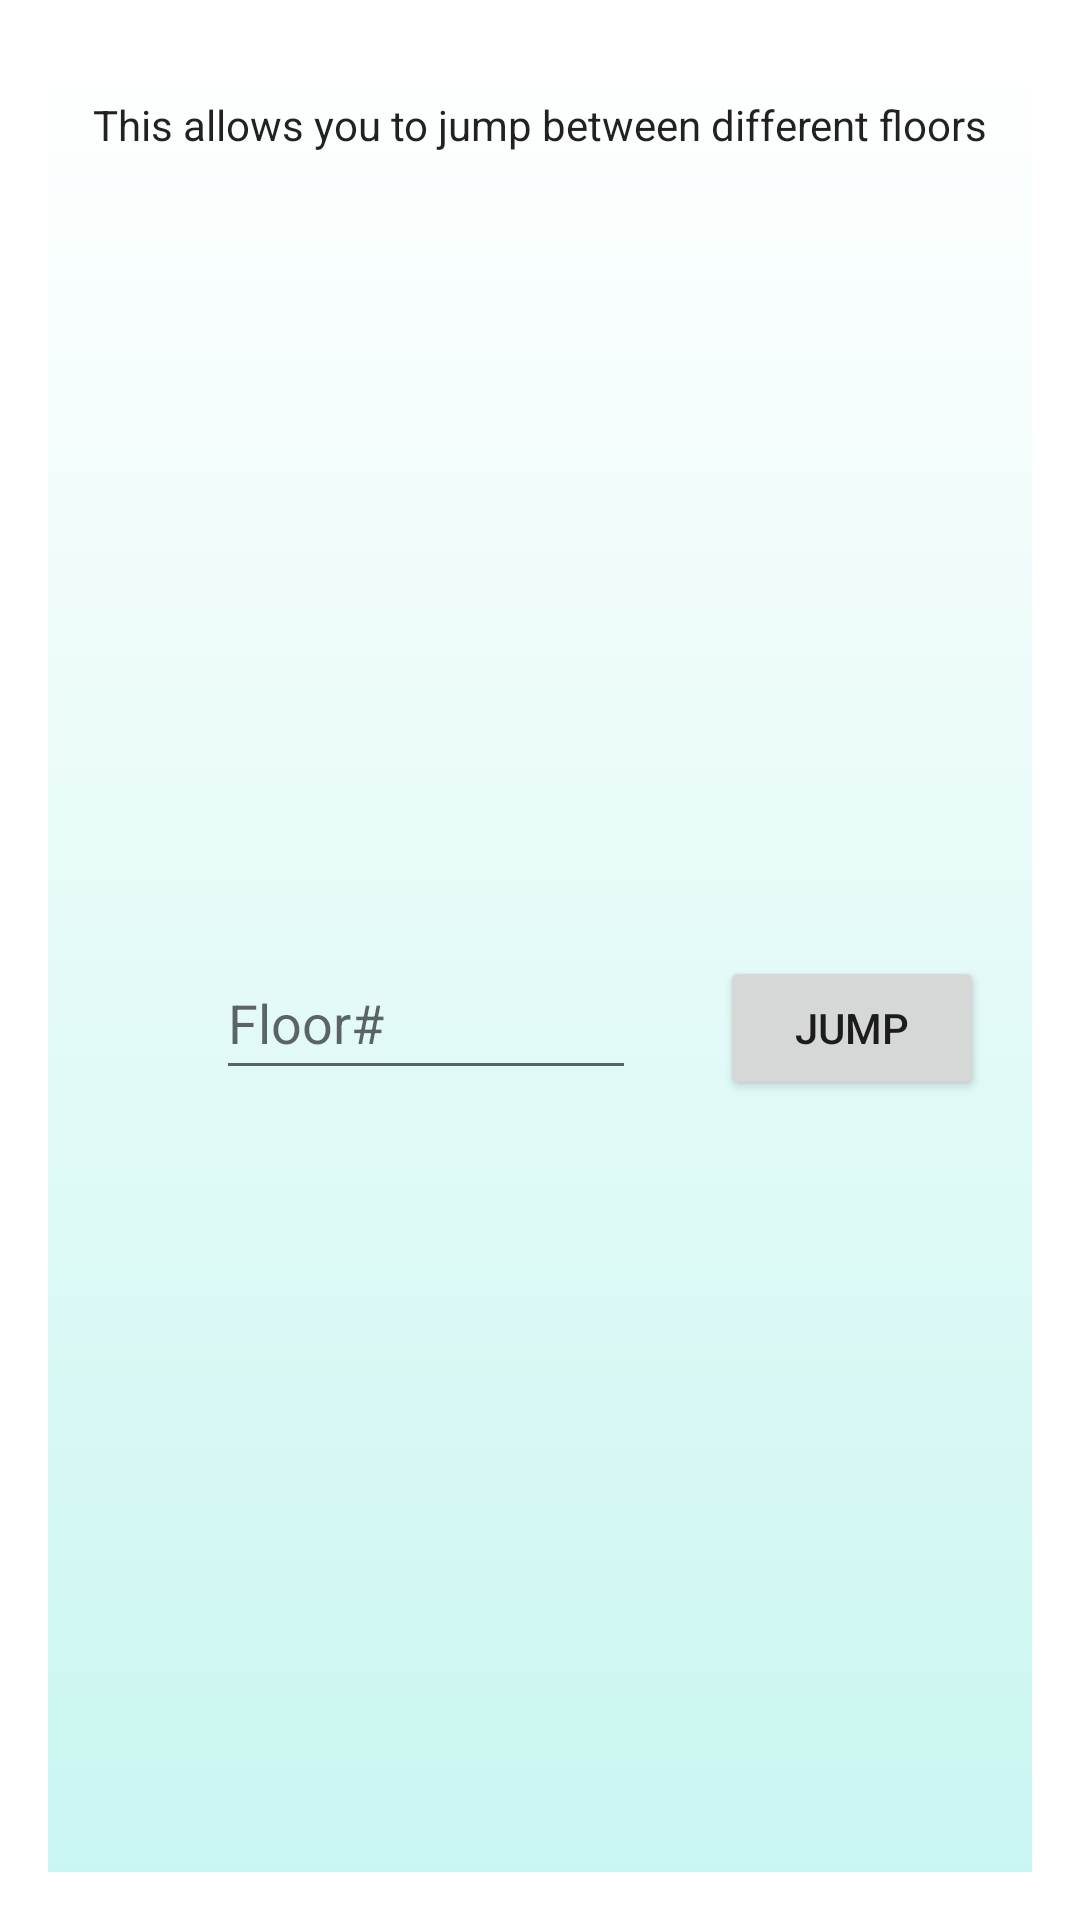

Here is an Android app screen rendered from its layout file. Give the layout XML and the strings, colors and styles it references.
<!-- AndroidManifest.xml: activity theme Theme.MagicTowerDialog -->
<!-- res/layout/activity_teleport.xml -->
<?xml version="1.0" encoding="utf-8"?>
<androidx.constraintlayout.widget.ConstraintLayout xmlns:android="http://schemas.android.com/apk/res/android"
    xmlns:app="http://schemas.android.com/apk/res-auto"
    xmlns:tools="http://schemas.android.com/tools"
    android:layout_width="match_parent"
    android:layout_height="match_parent"
    android:background="@drawable/popup_background"
    tools:context=".TeleportActivity">

    <TextView
        android:id="@+id/textView"
        android:layout_width="wrap_content"
        android:layout_height="wrap_content"
        android:layout_marginTop="16dp"
        android:text="This allows you to jump between different floors"
        android:textAppearance="@style/TextAppearance.AppCompat.Body1"
        app:layout_constraintEnd_toEndOf="parent"
        app:layout_constraintStart_toStartOf="parent"
        app:layout_constraintTop_toTopOf="parent" />

    <EditText
        android:id="@+id/floorBox"
        android:layout_width="140dp"
        android:layout_height="48dp"
        android:layout_marginStart="56dp"
        android:layout_marginTop="16dp"
        android:layout_marginBottom="16dp"
        android:ems="10"
        android:hint="Floor#"
        android:inputType="number"
        app:layout_constraintBottom_toBottomOf="parent"
        app:layout_constraintStart_toStartOf="parent"
        app:layout_constraintTop_toBottomOf="@+id/textView"
        app:layout_constraintVertical_bias="0.504" />

    <Button
        android:id="@+id/jumpFloor"
        android:layout_width="wrap_content"
        android:layout_height="wrap_content"
        android:layout_marginStart="28dp"
        android:onClick="jump"
        android:text="Jump"
        app:layout_constraintBaseline_toBaselineOf="@+id/floorBox"
        app:layout_constraintStart_toEndOf="@+id/floorBox" />

</androidx.constraintlayout.widget.ConstraintLayout>
<!-- resources referenced by this layout -->
<resources>
  <!-- drawable popup_background (drawable) -->
  <?xml version="1.0" encoding="utf-8"?>
  <selector xmlns:android="http://schemas.android.com/apk/res/android">
      <item>
          <shape>
              <gradient
                  android:startColor="@color/white"
                  android:endColor="@color/Teal_Light"
                  android:angle="270"
                  android:type="linear" />
          </shape>
      </item>
  </selector>
  <style name="Theme.MagicTowerDialog" parent="Theme.MaterialComponents.DayNight.Dialog.Alert">
          
          <item name="colorPrimary">@color/Teal_Main</item>
          <item name="colorPrimaryVariant">@color/Teal_Dark</item>
          <item name="colorOnPrimary">@color/white</item>
          
          <item name="colorSecondary">@color/teal_200</item>
          <item name="colorSecondaryVariant">@color/teal_700</item>
          <item name="colorOnSecondary">@color/black</item>
          
          <item name="android:statusBarColor" tools:targetApi="l">?attr/colorPrimaryVariant</item>
          
      </style>
  <color name="white">#FFFFFFFF</color>
  <color name="Teal_Light">#82e9de</color>
  <color name="Teal_Main">#4db6ac</color>
  <color name="Teal_Dark">#00867d</color>
  <color name="teal_200">#FF03DAC5</color>
  <color name="teal_700">#FF018786</color>
  <color name="black">#FF000000</color>
</resources>
